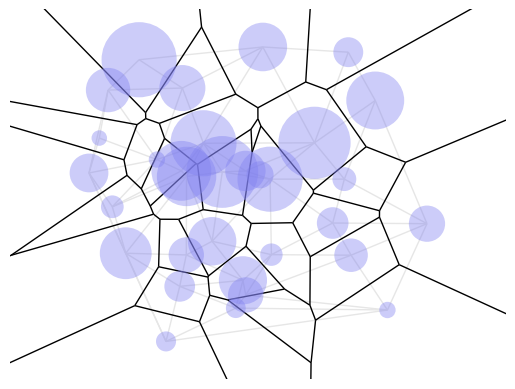

This chart was generated by the following Python code:
"""
https://gist.github.com/marmakoide/45d5389252683ae09c2df49d0548a627

MIT License

[redacted]

Permission is hereby granted, free of charge, to any person obtaining a copy of this software and associated
documentation files (the "Software"), to deal in the Software without restriction, including without limitation
the rights to use, copy, modify, merge, publish, distribute, sublicense, and/or sell copies of the Software,
and to permit persons to whom the Software is furnished to do so, subject to the following conditions:

The above copyright notice and this permission notice shall be included in all copies or substantial portions
of the Software.

THE SOFTWARE IS PROVIDED "AS IS", WITHOUT WARRANTY OF ANY KIND, EXPRESS OR IMPLIED, INCLUDING BUT NOT LIMITED
TO THE WARRANTIES OF MERCHANTABILITY, FITNESS FOR A PARTICULAR PURPOSE AND NONINFRINGEMENT. IN NO EVENT SHALL
THE AUTHORS OR COPYRIGHT HOLDERS BE LIABLE FOR ANY CLAIM, DAMAGES OR OTHER LIABILITY, WHETHER IN AN ACTION OF
CONTRACT, TORT OR OTHERWISE, ARISING FROM, OUT OF OR IN CONNECTION WITH THE SOFTWARE OR THE USE OR OTHER DEALINGS
IN THE SOFTWARE.
"""

import itertools
from typing import Literal, cast

import numpy as np
from matplotlib import pyplot as plot
from matplotlib.collections import LineCollection
from numpy.typing import ArrayLike, NDArray
from scipy.spatial import ConvexHull

# --- Misc. geometry code -----------------------------------------------------

"""
Pick N points uniformly from the unit disc
This sampling algorithm does not use rejection sampling.
"""


def disc_uniform_pick(N: int) -> NDArray:
    """単位円内のランダムな点を取得

    Args:
        N (int): 点数

    Returns:
        np.ndarray (N, 2): 単位円内の(x, y)座標
    """
    angle: ArrayLike = (2 * np.pi) * np.random.random(N)  # N個のランダムな角度
    out: NDArray = np.stack([np.cos(angle), np.sin(angle)], axis=1)  # angle に対応する単位円上の(x, y)
    out *= np.sqrt(np.random.random(N))[:, None]  # 単位円状の点をランダムに単位円内に配置

    assert out.shape == (N, 2)
    return out


def norm2(X: ArrayLike) -> np.float64:
    """ベクトル X の L2 ノルム"""
    return np.sqrt(np.sum(X**2))


def normalized(X: ArrayLike) -> ArrayLike:
    """ベクトル X を単位ベクトル化"""
    return X / norm2(X)


# --- Delaunay triangulation --------------------------------------------------


def get_triangle_normal(A: ArrayLike, B: ArrayLike, C: ArrayLike) -> ArrayLike:
    assert len(A) == len(B) == len(C) == 3

    v = normalized(np.cross(A, B) + np.cross(B, C) + np.cross(C, A))
    assert len(v) == 3
    return v


def get_power_circumcenter(A: ArrayLike, B: ArrayLike, C: ArrayLike) -> ArrayLike:
    assert len(A) == len(B) == len(C) == 3

    N = get_triangle_normal(A, B, C)
    v: ArrayLike = (-0.5 / N[2]) * N[:2]
    assert len(v) == 2
    return v


def is_ccw_triangle(A: ArrayLike, B: ArrayLike, C: ArrayLike) -> bool:
    assert len(A) == len(B) == len(C) == 2

    M = np.concatenate([np.stack([A, B, C]), np.ones((3, 1))], axis=1)
    return np.linalg.det(M) > 0


def get_power_triangulation(S: NDArray, R: ArrayLike) -> tuple[tuple[tuple[int, int, int]], np.ndarray]:
    assert S.shape == (len(R), 2)

    # Compute the lifted weighted points
    S_norm: ArrayLike = np.sum(S**2, axis=1) - R**2
    S_lifted: NDArray = np.concatenate([S, S_norm[:, None]], axis=1)

    assert len(S_norm) == len(R)
    assert S_lifted.shape == (len(R), 3)

    # Special case for 3 points
    if S.shape[0] == 3:
        if is_ccw_triangle(S[0], S[1], S[2]):
            return [[0, 1, 2]], np.array([get_power_circumcenter(*S_lifted)])
        else:
            return [[0, 2, 1]], np.array([get_power_circumcenter(*S_lifted)])

    # Compute the convex hull of the lifted weighted points
    hull = ConvexHull(S_lifted)

    # Extract the Delaunay triangulation from the lower hull
    tri_list: tuple[tuple[int, int, int]] = tuple(
        (a, b, c) if is_ccw_triangle(S[a], S[b], S[c]) else (a, c, b)
        for (a, b, c), eq in zip(hull.simplices, hull.equations)
        if eq[2] <= 0
    )

    # Compute the Voronoi points
    V: NDArray = np.array([get_power_circumcenter(*S_lifted[list(tri)]) for tri in tri_list])

    # Job done
    assert V.shape == (len(tri_list), 2)
    return tri_list, V


# --- Compute Voronoi cells ---------------------------------------------------

"""
Compute the segments and half-lines that delimits each Voronoi cell
* The segments are oriented so that they are in CCW order
* Each cell is a list of (i, j), (A, U, tmin, tmax) where
    * i, j are the indices of two ends of the segment. Segments end points are
    the circumcenters. If i or j is set to None, then it's an infinite end
    * A is the origin of the segment
    * U is the direction of the segment, as a unit vector
    * tmin is the parameter for the left end of the segment. Can be -1, for minus infinity
    * tmax is the parameter for the right end of the segment. Can be -1, for infinity
    * Therefore, the endpoints are [A + tmin * U, A + tmax * U]

各ボロノイセルを区切るセグメントとハーフラインを計算します。
* セグメントはCCW（反時計回り）の順序であるように向き付けられています。
* 各セルは (i, j), (A, U, tmin, tmax) のリストで構成されます。ここで
    * i, j はセグメントの2つの端点のインデックスです。セグメントの端点は外接円の中心です。
    i または j が None に設定されている場合、それは無限の端点です。
    * A はセグメントの原点です。
    * U はセグメントの方向で、単位ベクトルとして表現されます。
    * tmin はセグメントの左端のパラメータです。マイナス無限大の場合、-1 になります。
    * tmax はセグメントの右端のパラメータです。無限大の場合、-1 になります。
    * したがって、端点は [A + tmin * U, A + tmax * U] です。
"""

VOR_DATA_TYPE = list[tuple[tuple[int, int], tuple[ArrayLike, ArrayLike, Literal[0] | None, float | Literal[0] | None]]]


def get_voronoi_cells(S: NDArray, V: NDArray, tri_list: tuple[tuple[int, int, int]]) -> dict[int, VOR_DATA_TYPE]:
    assert S.shape[1] == 2
    assert V.shape == (len(tri_list), 2)

    # Keep track of which circles are included in the triangulation
    vertices_set = frozenset(itertools.chain(*tri_list))
    assert len(vertices_set) <= S.shape[0]

    # Keep track of which edge separate which triangles
    edge_map: dict[tuple[int, int], list[int]] = {}
    for i, tri in enumerate(tri_list):
        for edge in itertools.combinations(tri, 2):
            edge = cast(tuple[int, int], tuple(sorted(edge)))
            if edge in edge_map:
                edge_map[edge].append(i)
            else:
                edge_map[edge] = [i]

    # For each triangle
    voronoi_cell_map: dict[int, VOR_DATA_TYPE] = {i: [] for i in vertices_set}

    for i, (a, b, c) in enumerate(tri_list):
        # For each edge of the triangle
        for u, v, w in ((a, b, c), (b, c, a), (c, a, b)):
            # Finite Voronoi edge
            edge = cast(tuple[int, int], tuple(sorted((u, v))))
            if len(edge_map[edge]) == 2:
                j, k = edge_map[edge]
                if k == i:
                    j, k = k, j

                # Compute the segment parameters
                U: ArrayLike = V[k] - V[j]
                assert len(U) == 2
                U_norm = norm2(U)

                # Add the segment
                voronoi_cell_map[u].append(((j, k), (V[j], U / U_norm, 0, U_norm)))
            else:
                # Infinite Voronoi edge
                # Compute the segment parameters
                A: ArrayLike = S[u]
                B: ArrayLike = S[v]
                C: ArrayLike = S[w]
                D: ArrayLike = V[i]
                assert len(A) == len(B) == len(C) == len(D) == 2
                U = normalized(B - A)
                I_: ArrayLike = A + np.dot(D - A, U) * U
                W = normalized(I_ - D)
                assert len(U) == len(I_) == len(W) == 2
                if np.dot(W, I_ - C) < 0:
                    W = -W

                # Add the segment
                voronoi_cell_map[u].append(((edge_map[edge][0], -1), (D, W, 0, None)))
                voronoi_cell_map[v].append(((-1, edge_map[edge][0]), (D, -W, None, 0)))

    # Order the segments
    def order_segment_list(segment_list: VOR_DATA_TYPE) -> VOR_DATA_TYPE:
        # Pick the first element
        first = min((seg[0][0], i) for i, seg in enumerate(segment_list))[1]

        # In-place ordering
        segment_list[0], segment_list[first] = segment_list[first], segment_list[0]
        for i in range(len(segment_list) - 1):
            for j in range(i + 1, len(segment_list)):
                if segment_list[i][0][1] == segment_list[j][0][0]:
                    segment_list[i + 1], segment_list[j] = segment_list[j], segment_list[i + 1]
                    break

        # Job done
        return segment_list

    # Job done
    return {i: order_segment_list(segment_list) for i, segment_list in voronoi_cell_map.items()}


# --- Plot all the things -----------------------------------------------------


def display(S, R, tri_list, voronoi_cell_map):
    # Setup
    fig, ax = plot.subplots()
    plot.axis("equal")
    plot.axis("off")

    # Set min/max display size, as Matplotlib does it wrong
    min_corner = np.amin(S, axis=0) - np.max(R)
    max_corner = np.amax(S, axis=0) + np.max(R)
    plot.xlim((min_corner[0], max_corner[0]))
    plot.ylim((min_corner[1], max_corner[1]))

    # Plot the samples
    for Si, Ri in zip(S, R):
        ax.add_artist(plot.Circle(Si, Ri, fill=True, alpha=0.4, lw=0.0, color="#8080f0", zorder=1))

    # Plot the power triangulation
    edge_set = frozenset(tuple(sorted(edge)) for tri in tri_list for edge in itertools.combinations(tri, 2))
    line_list = LineCollection([(S[i], S[j]) for i, j in edge_set], lw=1.0, colors=".9")
    line_list.set_zorder(0)
    ax.add_collection(line_list)

    # Plot the Voronoi cells
    edge_map = {}
    for segment_list in voronoi_cell_map.values():
        for edge, (A, U, tmin, tmax) in segment_list:
            edge = tuple(sorted(edge))
            if edge not in edge_map:
                if tmax is None:
                    tmax = 10
                if tmin is None:
                    tmin = -10

                edge_map[edge] = (A + tmin * U, A + tmax * U)

    line_list = LineCollection(edge_map.values(), lw=1.0, colors="k")
    line_list.set_zorder(0)
    ax.add_collection(line_list)

    # Job done
    plot.show()


# --- Main entry point --------------------------------------------------------


def main():
    # Generate samples, S contains circles center, R contains circles radius
    sample_count = 32
    S: NDArray = 5 * disc_uniform_pick(sample_count)  # 指定半径の円内に sample_count の母点をサンプリング
    R: ArrayLike = 0.8 * np.random.random(sample_count) + 0.2  # 各母点の強度(円の半径)を設定

    assert S.shape == (sample_count, 2)
    assert len(R) == sample_count

    # Compute the power triangulation of the circles
    tri_list, V = get_power_triangulation(S, R)

    assert V.shape == (len(tri_list), 2)

    # Compute the Voronoi cells
    voronoi_cell_map = get_voronoi_cells(S, V, tri_list)
    assert len(voronoi_cell_map) <= sample_count  # 各母点の強度次第で領域を持たない母点が生じることがある

    # Display the result
    display(S, R, tri_list, voronoi_cell_map)


if __name__ == "__main__":
    main()
